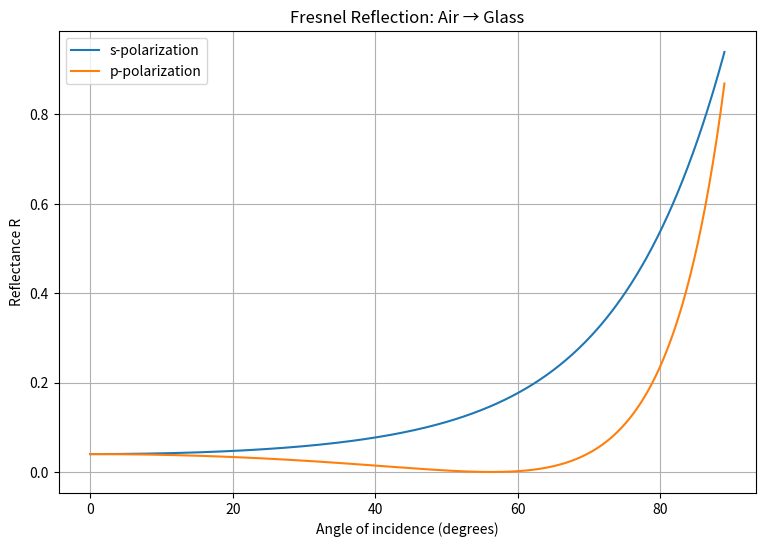

Source code (Python):
import numpy as np
import matplotlib.pyplot as plt

# Refractive indices
n1 = 1.0  # Air
n2 = 1.5  # Glass

# Angles of incidence from 0 to 89 degrees
theta1_deg = np.linspace(0, 89, 500)
theta1 = np.radians(theta1_deg)

# Snell's law
theta2 = np.arcsin((n1 / n2) * np.sin(theta1))

# Fresnel equations for s-polarization
Rs = (
    (n1 * np.cos(theta1) - n2 * np.cos(theta2))
    / (n1 * np.cos(theta1) + n2 * np.cos(theta2))
) ** 2

# Fresnel equations for p-polarization
Rp = (
    (n2 * np.cos(theta1) - n1 * np.cos(theta2))
    / (n2 * np.cos(theta1) + n1 * np.cos(theta2))
) ** 2

# Brewster angle
brewster_angle = np.degrees(np.arctan(n2 / n1))

print(f"Brewster angle: {brewster_angle:.2f} degrees")

# Plot
plt.figure(figsize=(9, 6))

plt.plot(theta1_deg, Rs, label="s-polarization")
plt.plot(theta1_deg, Rp, label="p-polarization")

plt.xlabel("Angle of incidence (degrees)")
plt.ylabel("Reflectance R")
plt.title("Fresnel Reflection: Air → Glass")

plt.grid()
plt.legend()

plt.show()
